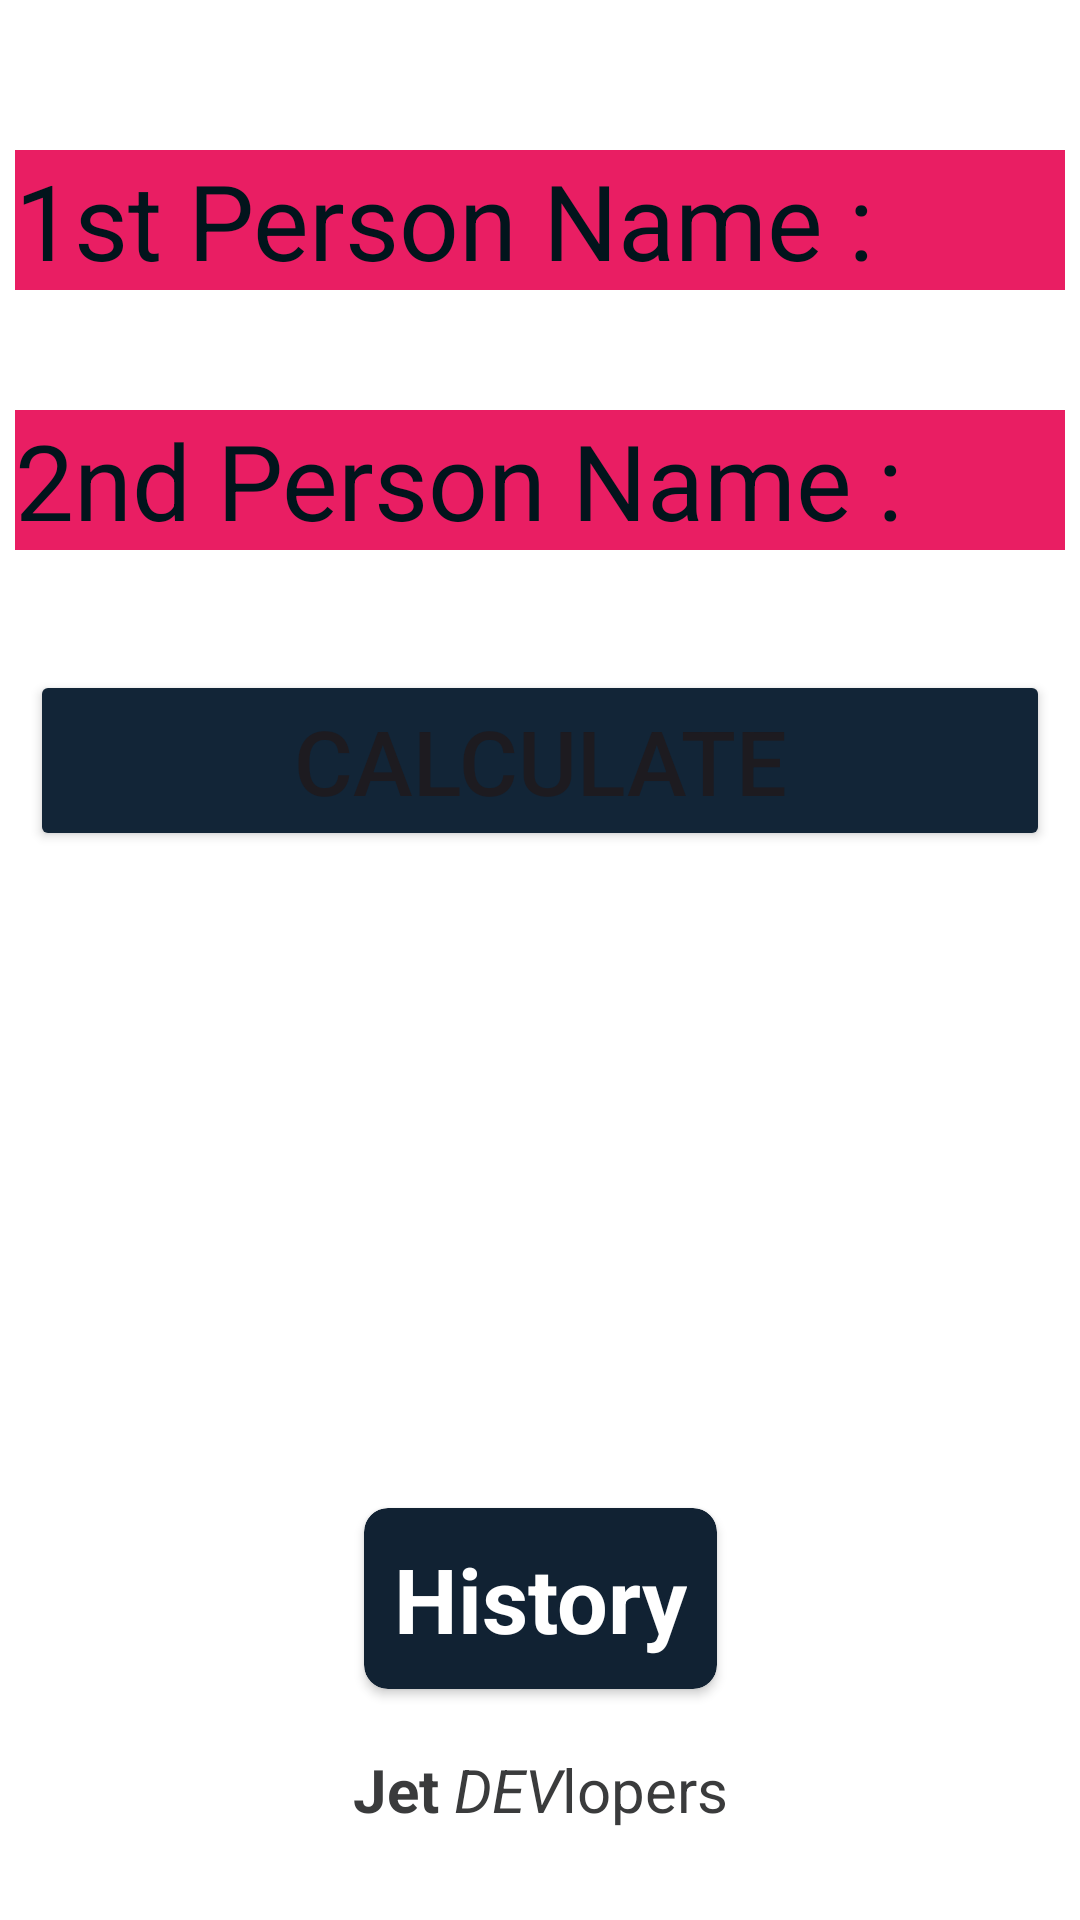

Here is an Android app screen rendered from its layout file. Give the layout XML and the strings, colors and styles it references.
<!-- AndroidManifest.xml: application theme Theme.FlamesCalculator -->
<!-- res/layout/activity_main.xml -->
<?xml version="1.0" encoding="utf-8"?>
<androidx.constraintlayout.widget.ConstraintLayout xmlns:android="http://schemas.android.com/apk/res/android"
    xmlns:app="http://schemas.android.com/apk/res-auto"
    xmlns:tools="http://schemas.android.com/tools"
    android:layout_width="match_parent"
    android:layout_height="match_parent"
    android:background="#ffffff"
    tools:context=".MainActivity">

    <EditText
        android:id="@+id/person1_name"
        android:layout_width="match_parent"
        android:layout_height="wrap_content"
        android:layout_marginStart="5dp"
        android:layout_marginTop="50dp"
        android:layout_marginEnd="5dp"
        android:background="#E91E63"
        android:hint="1st Person Name : "
        android:textColor="#ECE4E4"
        android:textColorHint="#02141C"
        android:textSize="35sp"
        app:layout_constraintEnd_toEndOf="parent"
        app:layout_constraintStart_toStartOf="parent"
        app:layout_constraintTop_toTopOf="parent" />

    <EditText
        android:id="@+id/person2_name"
        android:layout_width="match_parent"
        android:layout_height="wrap_content"
        android:layout_marginStart="5dp"
        android:layout_marginTop="40dp"
        android:layout_marginEnd="5dp"
        android:background="#E91E63"
        android:hint="2nd Person Name : "
        android:textColor="#ECE4E4"
        android:textColorHint="#02141C"
        android:textSize="35sp"
        app:layout_constraintEnd_toEndOf="parent"
        app:layout_constraintStart_toStartOf="parent"
        app:layout_constraintTop_toBottomOf="@+id/person1_name" />

    <Button
        android:id="@+id/cal_button"
        android:layout_width="match_parent"
        android:layout_height="wrap_content"
        android:layout_marginStart="10dp"
        android:layout_marginTop="40dp"
        android:layout_marginEnd="10dp"
        android:backgroundTint="#122537"
        android:drawableLeft="@drawable/white_heart"
        android:drawableRight="@drawable/white_heart"
        android:text="Calculate"
        android:textSize="30sp"
        app:layout_constraintEnd_toEndOf="parent"
        app:layout_constraintStart_toStartOf="parent"
        app:layout_constraintTop_toBottomOf="@+id/person2_name" />

    <ImageView
        android:id="@+id/result_image"
        android:layout_width="150dp"
        android:layout_height="150dp"
        android:layout_marginTop="40dp"
        app:layout_constraintEnd_toEndOf="parent"
        app:layout_constraintStart_toStartOf="parent"
        app:layout_constraintTop_toBottomOf="@+id/cal_button" />

    <TextView
        android:id="@+id/result_text"
        android:layout_width="wrap_content"
        android:layout_height="wrap_content"
        android:layout_marginTop="5dp"
        android:textSize="30sp"
        android:textColor="#000000"
        android:textStyle="bold"
        android:textAllCaps="true"
        app:layout_constraintEnd_toEndOf="parent"
        app:layout_constraintStart_toStartOf="parent"
        app:layout_constraintTop_toBottomOf="@+id/result_image" />

    <TextView
        android:id="@+id/jet_text"
        android:layout_width="wrap_content"
        android:layout_height="wrap_content"
        android:layout_marginBottom="30dp"
        android:text="@string/dev_name"
        android:textColor="#3A3B3C"
        android:textSize="20sp"
        app:layout_constraintBottom_toBottomOf="parent"
        app:layout_constraintEnd_toEndOf="parent"
        app:layout_constraintStart_toStartOf="parent" />

    <androidx.cardview.widget.CardView
        android:id="@+id/flames_res_card"
        android:layout_width="wrap_content"
        android:layout_height="wrap_content"
        app:layout_constraintBottom_toTopOf="@+id/jet_text"
        app:layout_constraintEnd_toEndOf="parent"
        app:layout_constraintStart_toStartOf="parent"
        android:backgroundTint="#123"
        app:cardCornerRadius="8dp"
        android:elevation="8dp"

        android:layout_marginBottom="20dp">

        <TextView
            android:layout_width="wrap_content"
            android:layout_height="wrap_content"
            android:text="History"
            android:paddingTop="10dp"
            android:paddingBottom="10dp"
            android:paddingStart="10dp"
            android:paddingEnd="10dp"
            android:textSize="30sp"
            android:textStyle="bold"
            android:textColor="@color/white"/>



    </androidx.cardview.widget.CardView>


</androidx.constraintlayout.widget.ConstraintLayout>
<!-- resources referenced by this layout -->
<resources>
  <string name="dev_name"><b>Jet</b><i> DEV</i>lopers</string>
  <style name="Theme.FlamesCalculator" parent="Base.Theme.FlamesCalculator" />
  <style name="Base.Theme.FlamesCalculator" parent="Theme.Material3.Light.NoActionBar">
          
          
      </style>
  <!-- not gathered from this repository: default colours our renderer supplied (Android Studio template values) -->
  <color name="white">#FFFFFFFF</color>
</resources>
